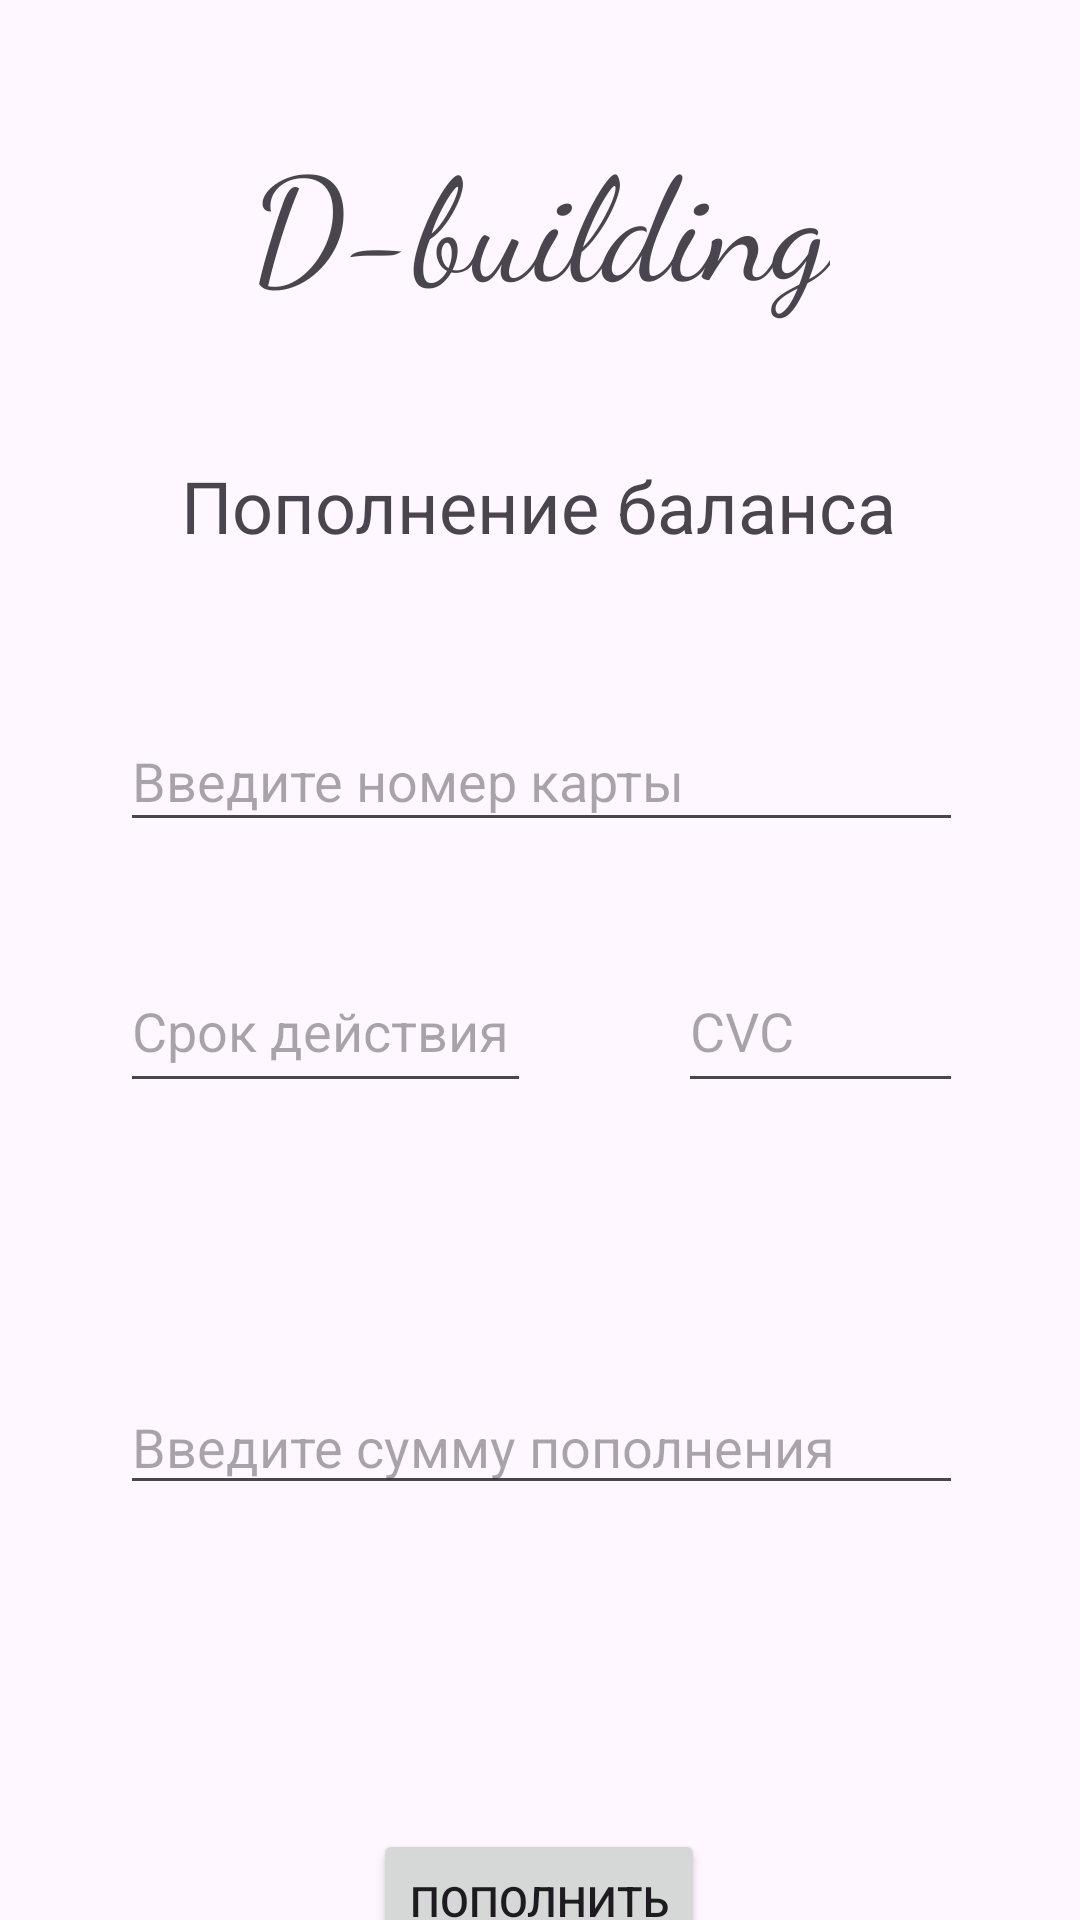

Produce the Android XML layout that renders to this screen, including the resource entries it uses.
<!-- AndroidManifest.xml: application theme Theme.Dbuildv2 -->
<!-- res/layout/activity_add_funds.xml -->
<?xml version="1.0" encoding="utf-8"?>
<androidx.constraintlayout.widget.ConstraintLayout xmlns:android="http://schemas.android.com/apk/res/android"
    xmlns:app="http://schemas.android.com/apk/res-auto"
    xmlns:tools="http://schemas.android.com/tools"
    android:layout_width="match_parent"
    android:layout_height="match_parent"
    tools:context=".activity_add_funds">

    <EditText
        android:id="@+id/balance_card"
        android:layout_width="281dp"
        android:layout_height="44dp"
        android:layout_marginTop="52dp"
        android:ems="10"
        android:hint="Введите номер карты"
        android:inputType="text"
        app:layout_constraintEnd_toEndOf="parent"
        app:layout_constraintHorizontal_bias="0.508"
        app:layout_constraintStart_toStartOf="parent"
        app:layout_constraintTop_toBottomOf="@+id/textView8" />

    <TextView
        android:id="@+id/textView8"
        android:layout_width="wrap_content"
        android:layout_height="wrap_content"
        android:layout_marginTop="46dp"
        android:text="Пополнение баланса"
        android:textSize="24sp"
        app:layout_constraintEnd_toEndOf="parent"
        app:layout_constraintHorizontal_bias="0.496"
        app:layout_constraintStart_toStartOf="parent"
        app:layout_constraintTop_toBottomOf="@+id/textView56" />

    <EditText
        android:id="@+id/balance_exp"
        android:layout_width="137dp"
        android:layout_height="51dp"
        android:ems="10"
        android:hint="Cрок действия"
        android:inputType="text"
        app:layout_constraintStart_toStartOf="@+id/balance_card"
        app:layout_constraintTop_toTopOf="@+id/balance_cvc" />

    <EditText
        android:id="@+id/balance_cvc"
        android:layout_width="95dp"
        android:layout_height="51dp"
        android:layout_marginTop="36dp"
        android:ems="10"
        android:hint="CVC"
        android:inputType="text"
        app:layout_constraintEnd_toEndOf="@+id/balance_card"
        app:layout_constraintTop_toBottomOf="@+id/balance_card" />

    <EditText
        android:id="@+id/balance_summ"
        android:layout_width="281dp"
        android:layout_height="42dp"
        android:layout_marginTop="92dp"
        android:ems="10"
        android:hint="Введите сумму пополнения"
        android:inputType="text"
        app:layout_constraintEnd_toEndOf="parent"
        app:layout_constraintHorizontal_bias="0.507"
        app:layout_constraintStart_toStartOf="parent"
        app:layout_constraintTop_toBottomOf="@+id/balance_cvc" />

    <Button
        android:id="@+id/balance_button"
        android:layout_width="wrap_content"
        android:layout_height="wrap_content"
        android:layout_marginTop="108dp"
        android:text="Пополнить"
        app:layout_constraintEnd_toEndOf="parent"
        app:layout_constraintHorizontal_bias="0.498"
        app:layout_constraintStart_toStartOf="parent"
        app:layout_constraintTop_toBottomOf="@+id/balance_summ" />

    <TextView
        android:id="@+id/textView56"
        android:layout_width="wrap_content"
        android:layout_height="wrap_content"
        android:layout_marginTop="40dp"
        android:fontFamily="cursive"
        android:text="D-building"
        android:textSize="48sp"
        app:layout_constraintEnd_toEndOf="parent"
        app:layout_constraintStart_toStartOf="parent"
        app:layout_constraintTop_toTopOf="parent" />

</androidx.constraintlayout.widget.ConstraintLayout>
<!-- resources referenced by this layout -->
<resources>
  <style name="Theme.Dbuildv2" parent="Base.Theme.Dbuildv2" />
  <style name="Base.Theme.Dbuildv2" parent="Theme.Material3.DayNight.NoActionBar">
          
          
      </style>
</resources>
